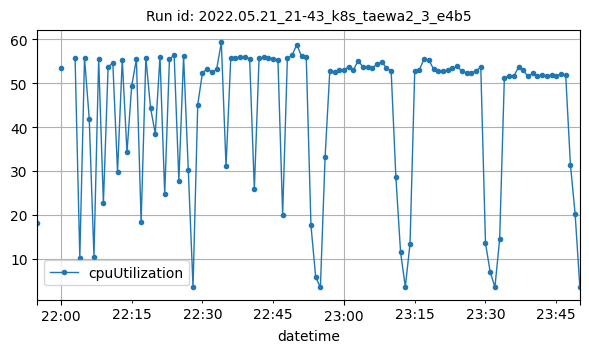

The data file committed next to this chart (first rows):
datetime, cpuUtilization
2022-05-21T21:55:00Z, 18.03
2022-05-21T22:00:00Z, 53.35
2022-05-21T22:03:00Z, 55.77
2022-05-21T22:04:00Z, 10.13
2022-05-21T22:05:00Z, 55.78
2022-05-21T22:06:00Z, 41.88
2022-05-21T22:07:00Z, 10.47
2022-05-21T22:08:00Z, 55.51
2022-05-21T22:09:00Z, 22.6
2022-05-21T22:10:00Z, 53.7
2022-05-21T22:11:00Z, 54.6
2022-05-21T22:12:00Z, 29.76
2022-05-21T22:13:00Z, 55.36
2022-05-21T22:14:00Z, 34.25
2022-05-21T22:15:00Z, 49.38
2022-05-21T22:16:00Z, 55.49
2022-05-21T22:17:00Z, 18.31
2022-05-21T22:18:00Z, 55.8
2022-05-21T22:19:00Z, 44.35
2022-05-21T22:20:00Z, 38.49
2022-05-21T22:21:00Z, 55.97
2022-05-21T22:22:00Z, 24.71
2022-05-21T22:23:00Z, 55.42
2022-05-21T22:24:00Z, 56.45
2022-05-21T22:25:00Z, 27.78
2022-05-21T22:26:00Z, 56.14
2022-05-21T22:27:00Z, 30.11
2022-05-21T22:28:00Z, 3.547
2022-05-21T22:29:00Z, 45.13
2022-05-21T22:30:00Z, 52.37
2022-05-21T22:31:00Z, 53.28
2022-05-21T22:32:00Z, 52.53
2022-05-21T22:33:00Z, 53.15
2022-05-21T22:34:00Z, 59.28
2022-05-21T22:35:00Z, 31.02
2022-05-21T22:36:00Z, 55.72
2022-05-21T22:37:00Z, 55.85
2022-05-21T22:38:00Z, 55.9
2022-05-21T22:39:00Z, 55.94
2022-05-21T22:40:00Z, 55.61
2022-05-21T22:41:00Z, 25.87
2022-05-21T22:42:00Z, 55.74
2022-05-21T22:43:00Z, 55.9
2022-05-21T22:44:00Z, 55.78
2022-05-21T22:45:00Z, 55.62
2022-05-21T22:46:00Z, 55.33
2022-05-21T22:47:00Z, 20.03
2022-05-21T22:48:00Z, 55.64
2022-05-21T22:49:00Z, 56.36
2022-05-21T22:50:00Z, 58.78
2022-05-21T22:51:00Z, 56.15
2022-05-21T22:52:00Z, 55.99
2022-05-21T22:53:00Z, 17.59
2022-05-21T22:54:00Z, 5.792
2022-05-21T22:55:00Z, 3.425
2022-05-21T22:56:00Z, 33.22
2022-05-21T22:57:00Z, 52.88
2022-05-21T22:58:00Z, 52.48
2022-05-21T22:59:00Z, 52.95
2022-05-21T23:00:00Z, 53.07
... 50 more rows
